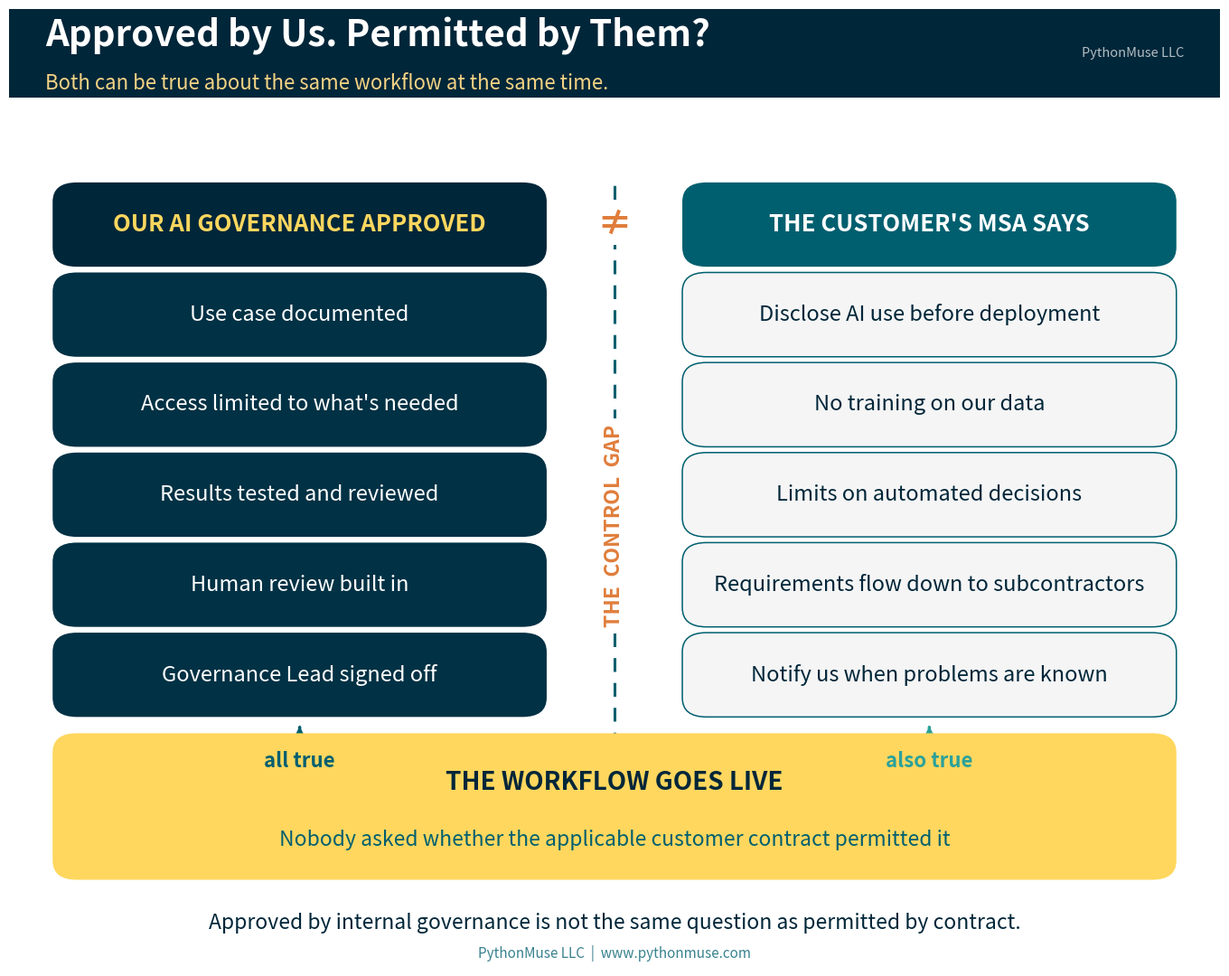

Reproduce this figure in Python. (Note: this script raises an exception after producing the figure.)
"""Generate branded visuals for Article 38 -- Your AI Workflow Was Approved. Did
Anyone Read the Customer Contract?

Run from the article folder:
    python generate_visuals.py
"""

import matplotlib.pyplot as plt
from matplotlib.patches import FancyBboxPatch

DEEP_NAVY     = "#002639"
MIDNIGHT_TEAL = "#003144"
BRIGHT_TEAL   = "#3ABFB9"
GOLDEN_YELLOW = "#FFD75E"
WARM_GLOW     = "#F5D384"
OCEAN_TEAL    = "#005F6F"
SOFT_SAGE     = "#91BE8E"
SEA_GREEN     = "#2BA19A"
WHITE         = "#FFFFFF"
ALERT_RED     = "#E05252"
ALERT_ORANGE  = "#E07D3B"

LIGHT_GRAY = "#F5F5F5"

plt.rcParams["font.family"] = "sans-serif"


def add_header_bar(fig, title, subtitle, height=0.13, title_size=29,
                    subtitle_size=16, brand_size=10.5, brand=True):
    bar = FancyBboxPatch(
        (0, 1 - height), 1, height,
        boxstyle="square,pad=0", transform=fig.transFigure,
        facecolor=DEEP_NAVY, edgecolor="none", zorder=0,
    )
    fig.patches.append(bar)
    fig.text(0.03, 1 - height / 2 + 0.018, title, fontsize=title_size,
             fontweight="bold", color=WHITE, va="center", ha="left")
    fig.text(0.03, 1 - height / 2 - 0.032, subtitle, fontsize=subtitle_size,
             color=WARM_GLOW, va="center", ha="left", alpha=1.0)
    if brand:
        fig.text(0.97, 1 - height / 2, "PythonMuse LLC", fontsize=brand_size,
                 color=WHITE, va="center", ha="right", alpha=0.70)


# FancyBboxPatch inflates each box by `pad` on every side. Keep this small so
# that the gaps computed in each layout below survive and the connector arrows
# stay visible -- a larger pad silently eats them.
BOX_PAD = 0.004


def rounded_box(ax, xy, w, h, color, text_color=WHITE, text="", fontsize=12,
                sub="", subsize=10.5, sub_color=None, bold=True, title_offset=0.18,
                sub_offset=0.26, linespacing=1.4, edge=None, lw=0, ha="center",
                text_x=None, zorder=2):
    box = FancyBboxPatch(
        xy, w, h, boxstyle=f"round,pad={BOX_PAD},rounding_size=0.02",
        facecolor=color, edgecolor=edge or "none", linewidth=lw, zorder=zorder,
    )
    ax.add_patch(box)
    cx, cy = xy[0] + w / 2, xy[1] + h / 2
    tx = text_x if text_x is not None else cx
    if sub:
        ax.text(tx, cy + h * title_offset, text, fontsize=fontsize,
                fontweight="bold" if bold else "normal",
                color=text_color, ha=ha, va="center", zorder=zorder + 1)
        ax.text(tx, cy - h * sub_offset, sub, fontsize=subsize,
                color=sub_color or text_color, ha=ha, va="center",
                zorder=zorder + 1, alpha=1.0, linespacing=linespacing)
    else:
        ax.text(tx, cy, text, fontsize=fontsize,
                fontweight="bold" if bold else "normal",
                color=text_color, ha=ha, va="center", zorder=zorder + 1,
                linespacing=linespacing)


def arrow_v(ax, x, y1, y2, color=OCEAN_TEAL, lw=2.4):
    ax.annotate("", xy=(x, y2), xytext=(x, y1),
                arrowprops=dict(arrowstyle="-|>", color=color, lw=lw,
                                mutation_scale=17), zorder=1)


# Anything at or lighter than Bright Teal takes dark text -- white on Bright
# Teal is the contrast violation that is easiest to ship without noticing.
LIGHT_FILLS = (BRIGHT_TEAL, GOLDEN_YELLOW, WARM_GLOW, SOFT_SAGE, LIGHT_GRAY, WHITE)

# On the yellow family, Ocean Teal reads as a deliberate secondary tone. On the
# teal family it just looks muddy, so subtitles there stay Deep Navy too.
TEAL_FILLS = (BRIGHT_TEAL, SOFT_SAGE)


def text_colors(fill):
    """Return (title_color, subtitle_color) for text sitting on `fill`."""
    if fill in TEAL_FILLS:
        return DEEP_NAVY, DEEP_NAVY
    if fill in LIGHT_FILLS:
        return DEEP_NAVY, OCEAN_TEAL
    return WHITE, WARM_GLOW


def blank_axes(figsize):
    fig, ax = plt.subplots(figsize=figsize, facecolor=WHITE)
    ax.set_xlim(0, 1)
    ax.set_ylim(0, 1)
    ax.axis("off")
    ax.set_position([0, 0, 1, 1])
    return fig, ax


def save(fig, name):
    fig.savefig(f"visuals/{name}", dpi=180, bbox_inches="tight",
                facecolor=fig.get_facecolor())
    plt.close(fig)


# ---------------------------------------------------------------------------
# 1. Hero -- what our governance approved vs. what the customer's MSA says
# ---------------------------------------------------------------------------
APPROVED = [
    "Use case documented",
    "Access limited to what's needed",
    "Results tested and reviewed",
    "Human review built in",
    "Governance Lead signed off",
]

MSA_SAYS = [
    "Disclose AI use before deployment",
    "No training on our data",
    "Limits on automated decisions",
    "Requirements flow down to subcontractors",
    "Notify us when problems are known",
]


def make_hero():
    fig, ax = blank_axes((13.4, 10.6))
    add_header_bar(fig, "Approved by Us. Permitted by Them?",
                   "Both can be true about the same workflow at the same time.",
                   height=0.092)

    col_w = 0.40
    left_x, right_x = 0.04, 0.56
    head_bottom, head_h = 0.735, 0.080
    box_h, gap = 0.080, 0.014
    pitch = box_h + gap

    rounded_box(ax, (left_x, head_bottom), col_w, head_h, DEEP_NAVY,
                text_color=GOLDEN_YELLOW, text="OUR AI GOVERNANCE APPROVED",
                fontsize=18.5)
    rounded_box(ax, (right_x, head_bottom), col_w, head_h, OCEAN_TEAL,
                text_color=WHITE, text="THE CUSTOMER'S MSA SAYS", fontsize=18.5)

    for i, label in enumerate(APPROVED):
        y = head_bottom - gap - i * pitch - box_h
        rounded_box(ax, (left_x, y), col_w, box_h, MIDNIGHT_TEAL,
                    text_color=WHITE, text=label, fontsize=17, bold=False,
                    linespacing=1.3)

    for i, label in enumerate(MSA_SAYS):
        y = head_bottom - gap - i * pitch - box_h
        rounded_box(ax, (right_x, y), col_w, box_h, LIGHT_GRAY,
                    text_color=DEEP_NAVY, text=label, fontsize=17, bold=False,
                    linespacing=1.3, edge=OCEAN_TEAL, lw=1.1)

    rows_bottom = head_bottom - gap - (len(APPROVED) - 1) * pitch - box_h
    header_center = head_bottom + head_h / 2
    header_top = head_bottom + head_h

    # The control gap itself, sitting between two columns that can each be
    # entirely correct on their own.
    ax.plot([0.50, 0.50], [0.205, header_top + 0.010], linestyle=(0, (5, 4)),
            color=OCEAN_TEAL, linewidth=2.2, zorder=1)
    ax.text(0.50, 0.46, "THE  CONTROL  GAP", rotation=90, fontsize=16.5,
            fontweight="bold", color=ALERT_ORANGE, ha="center", va="center",
            zorder=4, bbox=dict(facecolor=WHITE, edgecolor="none", pad=5))

    # Neither column contradicts the other -- they just never compared notes.
    ax.text(0.50, header_center, "≠", fontsize=28, fontweight="bold",
            color=ALERT_ORANGE, ha="center", va="center", zorder=5,
            bbox=dict(facecolor=WHITE, edgecolor="none", pad=2))

    wf_bottom, wf_h = 0.095, 0.145
    arrow_v(ax, left_x + col_w / 2, rows_bottom - 0.018, wf_bottom + wf_h + 0.014,
            color=OCEAN_TEAL)
    arrow_v(ax, right_x + col_w / 2, rows_bottom - 0.018, wf_bottom + wf_h + 0.014,
            color=SEA_GREEN)
    ax.text(left_x + col_w / 2, rows_bottom - 0.050,
            "all true", fontsize=16, fontweight="bold", color=OCEAN_TEAL,
            ha="center", va="center")
    ax.text(right_x + col_w / 2, rows_bottom - 0.050,
            "also true", fontsize=16, fontweight="bold", color=SEA_GREEN,
            ha="center", va="center")

    rounded_box(ax, (0.04, wf_bottom), 0.92, wf_h, GOLDEN_YELLOW,
                text_color=DEEP_NAVY, text="THE WORKFLOW GOES LIVE",
                fontsize=20,
                sub="Nobody asked whether the applicable customer contract permitted it",
                subsize=16.5, sub_color=OCEAN_TEAL,
                title_offset=0.17, sub_offset=0.24)

    fig.text(0.5, 0.046,
             "Approved by internal governance is not the same question as permitted by contract.",
             fontsize=16.5, color=DEEP_NAVY, ha="center", va="center",
             style="italic")
    fig.text(0.5, 0.014, "PythonMuse LLC  |  www.pythonmuse.com",
             fontsize=11, color=OCEAN_TEAL, ha="center", va="center", alpha=0.78)

    save(fig, "38_hero.png")


# ---------------------------------------------------------------------------
# 2. Service layers -- direct service, supporting activities, internal use
# ---------------------------------------------------------------------------
LAYERS3 = [
    ("LAYER 1\nDIRECT\nSERVICE", MIDNIGHT_TEAL,
     "Inspect the vehicle. Change the oil. Replace the part.",
     "Everyone agrees the contract covers this.",
     "Clear."),
    ("LAYER 2\nSUPPORTING\nACTIVITIES", OCEAN_TEAL,
     "Schedule the appointment. Create the work order. Draft the invoice.",
     "This is where AI shows up first —\nand the AI never touches the oil filter.",
     "Depends how 'Services' is defined."),
    ("LAYER 3\nINTERNAL\nANALYSIS", SEA_GREEN,
     "Profitability analysis. Forecasting. Management reporting.",
     "Still uses the customer's information,\nseveral steps removed.",
     "Rarely what the drafter had in mind."),
]


def make_service_layers():
    fig, ax = blank_axes((13.4, 12.4))
    add_header_bar(fig, "Where Does the Service Actually End?",
                   "The same customer engagement, in three layers -- and AI doesn't stay in layer one.",
                   height=0.088)

    row_h, row_gap = 0.202, 0.030
    pitch = row_h + row_gap
    top = 0.868
    chip_x, chip_w = 0.05, 0.235
    body_x, body_w = 0.305, 0.660

    for i, (name, color, doing, note, clarity) in enumerate(LAYERS3):
        y = top - i * pitch - row_h
        rounded_box(ax, (chip_x, y), chip_w, row_h, color,
                    text_color=WHITE, text=name, fontsize=17.5,
                    linespacing=1.3)
        rounded_box(ax, (body_x, y), body_w, row_h, LIGHT_GRAY,
                    text_color=DEEP_NAVY, text="", edge=OCEAN_TEAL, lw=1.1)
        ax.text(body_x + 0.028, y + row_h * 0.83, doing, fontsize=17.5,
                color=DEEP_NAVY, ha="left", va="center", zorder=4)
        # The bolded "punchline" line -- enlarged per feedback, and the one
        # long enough (Layer 2) to need a manual line break to stay inside
        # the card at the larger size. The figure was made taller (12.4in,
        # up from 11.4in) rather than growing row_h, so this row keeps the
        # same fraction of the layout but gets more physical inches to work
        # with -- see the Standard Color Constants comment on BOX_PAD for
        # why growing figsize beats growing fractional coordinates here.
        ax.text(body_x + 0.028, y + row_h * 0.48, note, fontsize=19,
                fontweight="bold", color=OCEAN_TEAL, ha="left", va="center",
                zorder=4, linespacing=1.25)
        ax.text(body_x + 0.028, y + row_h * 0.12, "MSA reach: " + clarity,
                fontsize=17, color=DEEP_NAVY, ha="left", va="center",
                zorder=4, style="italic")

    bottom_row_y = top - (len(LAYERS3) - 1) * pitch - row_h
    ax.annotate("", xy=(0.022, bottom_row_y + 0.01), xytext=(0.022, top - 0.01),
                arrowprops=dict(arrowstyle="-|>", color=ALERT_ORANGE, lw=2.8,
                                mutation_scale=19), zorder=1)
    ax.text(0.011, (top + bottom_row_y) / 2, "HOW CLEARLY DOES THE MSA REACH?",
            rotation=90, fontsize=16, fontweight="bold", color=ALERT_ORANGE,
            ha="center", va="center")

    rounded_box(ax, (0.05, 0.038), 0.90, 0.155, DEEP_NAVY, text_color=WHITE,
                text="Which layers does “in connection with the Services” cover?",
                fontsize=18.5,
                sub="If nobody can answer confidently, resolve it before automating the layer beneath it.",
                subsize=16.5, sub_color=WARM_GLOW,
                title_offset=0.24, sub_offset=0.24)

    fig.text(0.5, 0.0125, "PythonMuse LLC  |  www.pythonmuse.com",
             fontsize=11, color=OCEAN_TEAL, ha="center", va="center", alpha=0.78)

    save(fig, "38_service_layers.png")


# ---------------------------------------------------------------------------
# 3. Processing vs. training -- two different questions, two different answers
# ---------------------------------------------------------------------------
def make_process_vs_train():
    fig, ax = blank_axes((13.4, 12.0))
    add_header_bar(fig, "Using the Data Is Not the Same as Training on It",
                   "Same document, two separate questions -- and the contract may answer them differently.",
                   height=0.100, subtitle_size=18.5)

    card_top, card_bottom = 0.845, 0.280
    card_h = card_top - card_bottom
    left_x, right_x, card_w = 0.04, 0.52, 0.44

    rounded_box(ax, (left_x, card_bottom), card_w, card_h, LIGHT_GRAY,
                text_color=DEEP_NAVY, text="", edge=OCEAN_TEAL, lw=1.2)
    ax.text(left_x + card_w / 2, card_top - 0.058, "PROCESSING THE DATA",
            fontsize=20, fontweight="bold", color=DEEP_NAVY,
            ha="center", va="center", zorder=4)

    left_rows = [
        ("What it means", "Reads records to draft the invoice"),
        ("Anthropic (Commercial Terms)", "Not used to train models"),
        ("Microsoft Copilot", "Graph data not used to train"),
        ("OpenAI API", "Not used to train, unless opted in"),
    ]
    row_top, row_pitch = card_top - 0.132, 0.122

    y = row_top
    for label, value in left_rows:
        ax.text(left_x + 0.032, y + 0.030, label, fontsize=18,
                color=OCEAN_TEAL, ha="left", va="center", zorder=4)
        ax.text(left_x + 0.032, y - 0.028, value, fontsize=17.5,
                fontweight="bold", color=DEEP_NAVY, ha="left", va="center",
                zorder=4)
        y -= row_pitch

    rounded_box(ax, (right_x, card_bottom), card_w, card_h, MIDNIGHT_TEAL,
                text_color=WHITE, text="", edge="none")
    ax.text(right_x + card_w / 2, card_top - 0.058, "TRAINING ON THE DATA",
            fontsize=20, fontweight="bold", color=GOLDEN_YELLOW,
            ha="center", va="center", zorder=4)

    right_rows = [
        ("What it means", "Used to improve the model"),
        ("Consumer Claude (Free / Pro / Max)", "Used unless you opt out"),
        ("Same vendor, different product", "The tier changes the answer"),
        ("Ask", "Retained? Disabled? Which tier?"),
    ]
    y = row_top
    for label, value in right_rows:
        ax.text(right_x + 0.032, y + 0.030, label, fontsize=18,
                color=WARM_GLOW, ha="left", va="center", zorder=4)
        ax.text(right_x + 0.032, y - 0.028, value, fontsize=17.5,
                fontweight="bold", color=WHITE, ha="left", va="center",
                zorder=4)
        y -= row_pitch

    rounded_box(ax, (0.04, 0.038), 0.92, 0.225, DEEP_NAVY,
                text_color=WHITE,
                text="Same vendor. Different tier. Different answer.",
                fontsize=20,
                sub="A contract can permit processing customer data as part of the service while\nseparately prohibiting the use of that data to train, fine-tune, or improve a\nmodel. Get the answer in writing, then match it to what the contract promised.",
                subsize=18, sub_color=WARM_GLOW, linespacing=1.42,
                title_offset=0.29, sub_offset=0.15)

    fig.text(0.5, 0.0115, "PythonMuse LLC  |  www.pythonmuse.com",
             fontsize=11, color=OCEAN_TEAL, ha="center", va="center", alpha=0.78)

    save(fig, "38_process_vs_train.png")


# ---------------------------------------------------------------------------
# 4. One approved tool, four customers, four different answers
# ---------------------------------------------------------------------------
CUSTOMERS = [
    ("CUSTOMER A", "Permitted", SOFT_SAGE,
     "No AI-specific\nrestrictions\nin the MSA."),
    ("CUSTOMER B", "Disclose First", GOLDEN_YELLOW,
     "MSA requires\nnotice before\nAI is used."),
    ("CUSTOMER C", "Additional\nReview", ALERT_ORANGE,
     "MSA restricts\nautomated\ndecisioning."),
    ("CUSTOMER D", "No AI\nLanguage", BRIGHT_TEAL,
     "Silent on AI --\nconfirm what\n“Services” covers."),
]


def make_customer_dimension():
    fig, ax = blank_axes((13.4, 11.2))
    add_header_bar(fig, "One Approved Tool. Four Different Answers.",
                   "The same AI-assisted billing workflow, evaluated against four real contracts.",
                   height=0.090)

    # Header bar occupies the top 0.090 of the figure (down to y=0.910), so
    # everything below has to clear that with room to spare.
    top_w, top_h = 0.64, 0.105
    top_x = 0.5 - top_w / 2
    top_y = 0.780
    rounded_box(ax, (top_x, top_y), top_w, top_h, DEEP_NAVY, text_color=WHITE,
                text="APPROVED: AI-ASSISTED INVOICE DRAFTING TOOL",
                fontsize=17.5,
                sub="Same tool. Same workflow. Same internal approval.",
                subsize=15, sub_color=WARM_GLOW,
                title_offset=0.20, sub_offset=0.26)

    col_w, col_gap = 0.220, 0.020
    total_w = 4 * col_w + 3 * col_gap
    start_x = 0.5 - total_w / 2
    card_h, card_y = 0.390, 0.225

    for i, (name, verdict, color, detail) in enumerate(CUSTOMERS):
        x = start_x + i * (col_w + col_gap)
        arrow_v(ax, x + col_w / 2, top_y - 0.012, card_y + card_h + 0.012,
                color=OCEAN_TEAL)
        title_color, sub_color = text_colors(color)
        # Drawn as a bare box, then three separate text calls -- rounded_box's
        # built-in title/sub placement auto-centers a multi-line block and
        # will not reliably keep three stacked labels inside a short card.
        rounded_box(ax, (x, card_y), col_w, card_h, color, text="")
        cx = x + col_w / 2
        ax.text(cx, card_y + card_h * 0.88, name, fontsize=16.5,
                fontweight="bold", color=title_color, ha="center",
                va="center", zorder=4)
        ax.text(cx, card_y + card_h * 0.63, verdict, fontsize=19,
                fontweight="bold", color=title_color, ha="center",
                va="center", zorder=4, linespacing=1.2)
        # The bottom section of the card -- the "so what does this contract
        # actually say" line -- enlarged per feedback; it now needs more
        # vertical room than the other two lines, hence the taller card.
        ax.text(cx, card_y + card_h * 0.22, detail, fontsize=18,
                color=sub_color, ha="center", va="center", zorder=4,
                linespacing=1.30)

    rounded_box(ax, (0.05, 0.038), 0.90, 0.170, MIDNIGHT_TEAL, text_color=WHITE,
                text="Is this tool approved for this workflow, using this data,\nfor this customer, under this contract?",
                fontsize=18.5,
                sub="“Approved for the organization” and “permitted for this customer”\nare two different questions -- and only one of them is usually being asked.",
                subsize=15.5, sub_color=WARM_GLOW, linespacing=1.35,
                title_offset=0.24, sub_offset=0.20)

    fig.text(0.5, 0.0115, "PythonMuse LLC  |  www.pythonmuse.com",
             fontsize=11, color=OCEAN_TEAL, ha="center", va="center", alpha=0.78)

    save(fig, "38_customer_dimension.png")


# ---------------------------------------------------------------------------
# 5. Six practical controls -- preventive vs. detective
# ---------------------------------------------------------------------------
CONTROLS = [
    ("Flag AI terms during contract review",
     "Record whether a new MSA restricts AI, ML,\ndecisioning, or model training.",
     "PREVENTIVE", MIDNIGHT_TEAL),
    ("Define the perimeter clearly",
     "Make the definitions specific enough to\nseparate delivery from support.",
     "PREVENTIVE", MIDNIGHT_TEAL),
    ("Add a contract checkpoint to AI approval",
     "Before deployment, determine whether\ncustomer-specific restrictions apply.",
     "PREVENTIVE", MIDNIGHT_TEAL),
    ("Understand what happens to the data",
     "Separate processing customer information\nfrom retaining or training on it.",
     "PREVENTIVE", MIDNIGHT_TEAL),
    ("Map the full workflow",
     "Follow customer data through delivery,\nbilling, collections, and reporting.",
     "DETECTIVE", OCEAN_TEAL),
    ("Establish re-review triggers",
     "New data, customers, models, or contract\nterms should trigger a re-review.",
     "DETECTIVE", OCEAN_TEAL),
]


def make_controls():
    fig, ax = blank_axes((13.4, 13.5))
    add_header_bar(fig, "Six Controls, Not One Legal Review",
                   "You do not need to send every automation idea to Legal. You do need these.",
                   height=0.078)

    row_h, row_gap = 0.100, 0.016
    pitch = row_h + row_gap
    top = 0.895
    body_x, body_w = 0.05, 0.72
    chip_x, chip_w = 0.79, 0.16

    for i, (title, detail, kind, color) in enumerate(CONTROLS):
        y = top - i * pitch - row_h
        rounded_box(ax, (body_x, y), body_w, row_h, color, text_color=WHITE,
                    text=title, fontsize=19, sub=detail, subsize=18,
                    sub_color=WARM_GLOW, ha="left",
                    text_x=body_x + 0.028,
                    title_offset=0.32, sub_offset=0.20, linespacing=1.15)
        chip_fill = GOLDEN_YELLOW if kind == "PREVENTIVE" else BRIGHT_TEAL
        rounded_box(ax, (chip_x, y), chip_w, row_h, chip_fill,
                    text_color=DEEP_NAVY, text=kind, fontsize=16)

    rounded_box(ax, (0.05, 0.038), 0.90, 0.145, DEEP_NAVY, text_color=WHITE,
                text="The goal is the right question reaching the right person before launch.",
                fontsize=18.5,
                sub="Not more bureaucracy -- one field in a register and one flag in contract review.",
                subsize=16, sub_color=WARM_GLOW,
                title_offset=0.24, sub_offset=0.24)

    fig.text(0.5, 0.0115,
             "PythonMuse LLC  |  www.pythonmuse.com",
             fontsize=11, color=OCEAN_TEAL, ha="center", va="center", alpha=0.78)

    save(fig, "38_controls.png")


# ---------------------------------------------------------------------------
# 6. Social square -- the punchline
# ---------------------------------------------------------------------------
def make_social_square():
    fig, ax = blank_axes((8, 10.8))
    header_h = 0.135
    add_header_bar(fig, "Did Anyone Read the Contract?",
                   "AI governance has a customer dimension.",
                   height=header_h, title_size=24, subtitle_size=15.5,
                   brand=False)

    # The second line in each box is now uppercase to match the title above
    # it (not lowercase, per feedback) and enlarged enough that it needs two
    # lines to stay inside the box.
    rounded_box(ax, (0.06, 0.660), 0.88, 0.195, MIDNIGHT_TEAL,
                text_color=WHITE, text="YOUR AI GOVERNANCE CAN SAY",
                fontsize=18,
                sub="DOCUMENTED, TESTED,\nREVIEWED, APPROVED",
                subsize=20, sub_color=WARM_GLOW, linespacing=1.3,
                title_offset=0.26, sub_offset=0.18)

    rounded_box(ax, (0.06, 0.440), 0.88, 0.195, OCEAN_TEAL,
                text_color=WHITE, text="THE MSA CAN STILL SAY",
                fontsize=18,
                sub="NOT WITHOUT DISCLOSURE.\nNOT FOR THIS DECISION.",
                subsize=20, sub_color=WARM_GLOW, linespacing=1.3,
                title_offset=0.26, sub_offset=0.18)

    # Both lines belong to `text` so they render at the same weight -- passing
    # the second as `sub` leaves it un-bolded next to a bold first line.
    rounded_box(ax, (0.06, 0.225), 0.88, 0.190, GOLDEN_YELLOW,
                text_color=DEEP_NAVY,
                text="APPROVED ISN'T\nPERMITTED",
                fontsize=25, linespacing=1.7)

    fig.text(0.5, 0.135,
             "Your AI register and your contract\nregister need to start talking.",
             fontsize=16.5, color=DEEP_NAVY, ha="center", va="center",
             fontweight="bold", linespacing=1.6)
    fig.text(0.5, 0.028, "PythonMuse LLC  |  www.pythonmuse.com", fontsize=11,
             color=OCEAN_TEAL, ha="center", va="center", alpha=0.85)

    save(fig, "38_social_square.png")


if __name__ == "__main__":
    make_hero()
    make_service_layers()
    make_process_vs_train()
    make_customer_dimension()
    make_controls()
    make_social_square()
    print("Generated 6 visuals for Article 38.")
